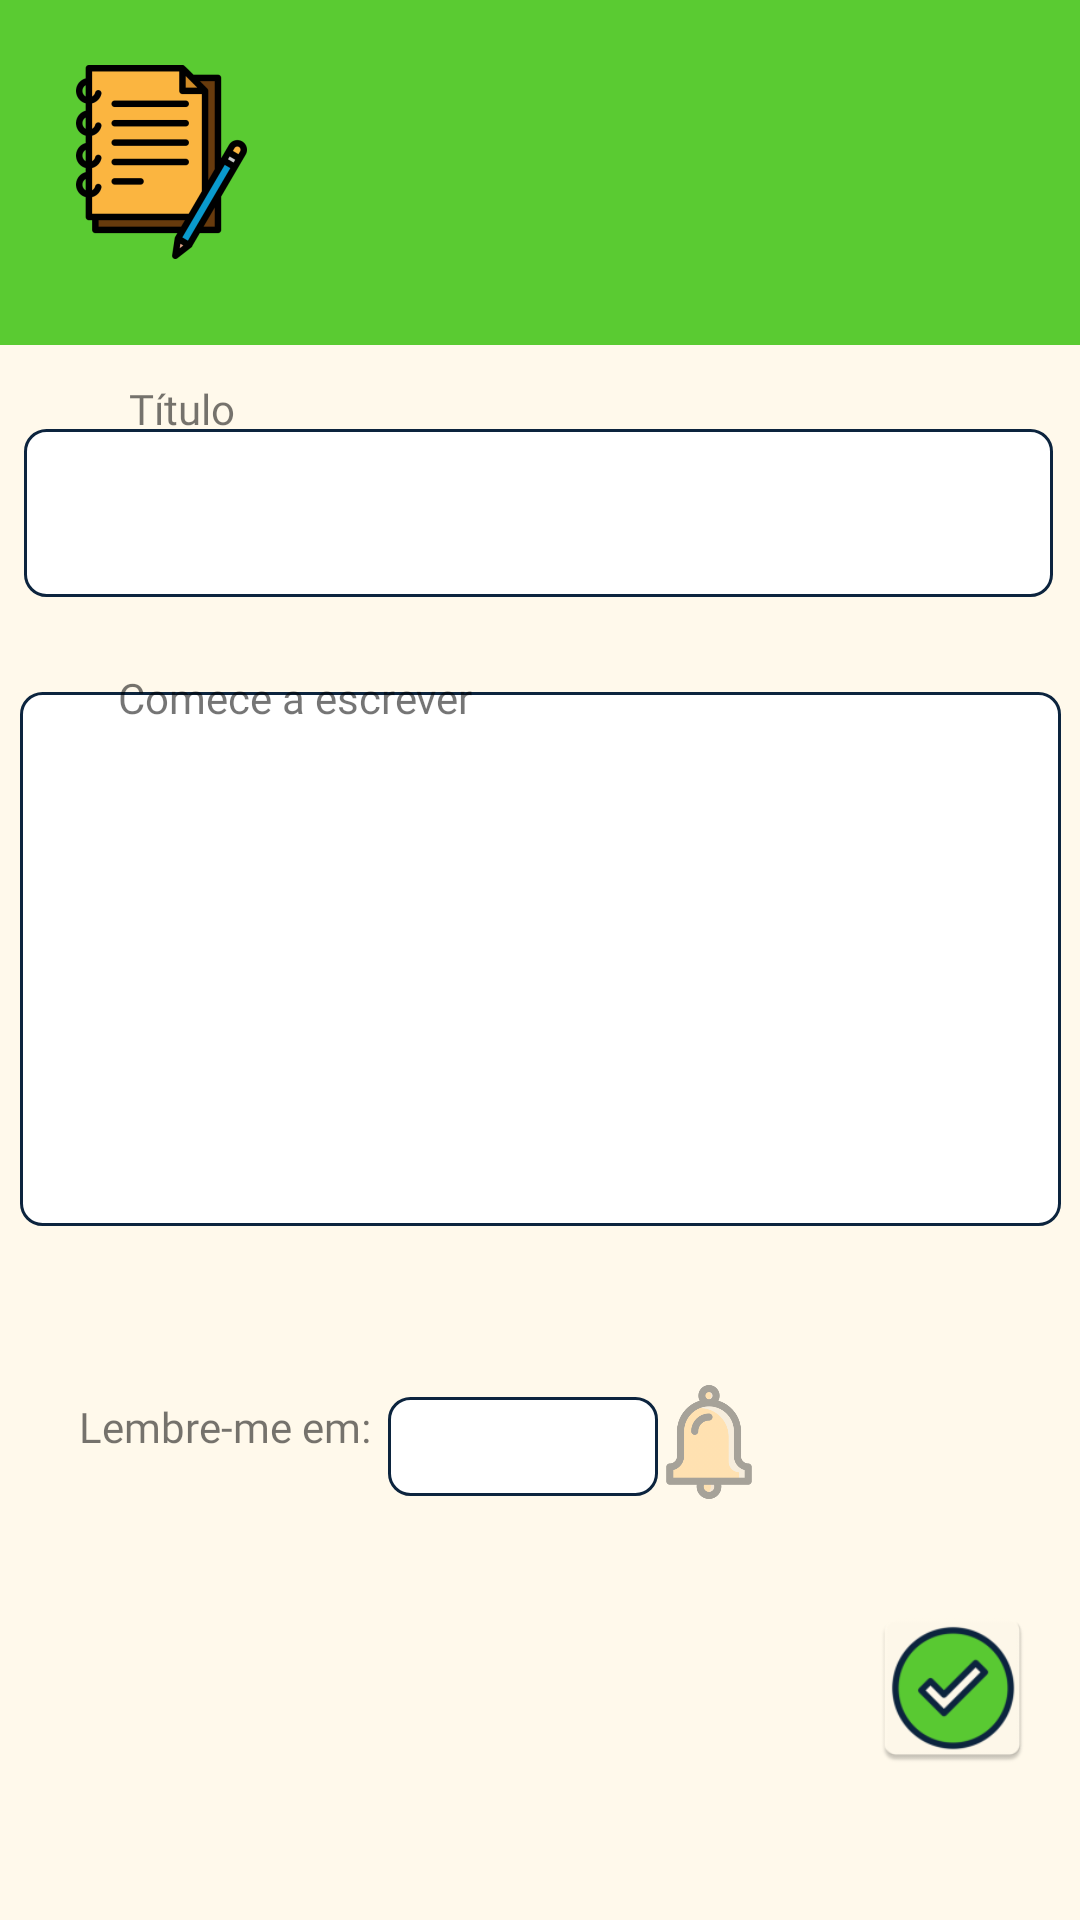

Android layout source for this screen:
<!-- AndroidManifest.xml: application theme AppTheme -->
<!-- res/layout/new_note_activity.xml -->
<?xml version="1.0" encoding="utf-8"?>
<androidx.constraintlayout.widget.ConstraintLayout xmlns:android="http://schemas.android.com/apk/res/android"
    xmlns:app="http://schemas.android.com/apk/res-auto"
    xmlns:tools="http://schemas.android.com/tools"
    android:layout_width="match_parent"
    android:layout_height="match_parent"
    tools:context=".NewNoteActivity">

    <View
        android:id="@+id/tela_nota"
        android:layout_width="0dp"
        android:layout_height="0dp"
        android:background="@drawable/ic_launcher_background"
        app:layout_constraintBottom_toBottomOf="parent"
        app:layout_constraintEnd_toEndOf="parent"
        app:layout_constraintHorizontal_bias="0.0"
        app:layout_constraintStart_toStartOf="parent"
        app:layout_constraintTop_toTopOf="parent"
        app:layout_constraintVertical_bias="1.0" />

    <TextView
        android:id="@+id/textView14"
        android:layout_width="418dp"
        android:layout_height="115dp"
        android:background="@drawable/rectangle_4"
        app:layout_constraintBottom_toBottomOf="parent"
        app:layout_constraintStart_toStartOf="parent"
        app:layout_constraintTop_toTopOf="parent"
        app:layout_constraintVertical_bias="0.0" />

    <ImageView
        android:id="@+id/imageView"
        android:layout_width="wrap_content"
        android:layout_height="wrap_content"
        app:layout_constraintStart_toStartOf="@+id/tela_nota"
        app:layout_constraintTop_toTopOf="@+id/tela_nota"
        app:srcCompat="@mipmap/ic_logored_foreground" />

    <TextView
        android:id="@+id/textView13"
        android:layout_width="wrap_content"
        android:layout_height="wrap_content"
        android:layout_marginBottom="644dp"
        android:fontFamily="@font/roboto_mono"
        android:text="Nova Nota"
        android:textColor="@color/white"
        android:textSize="45sp"
        android:textStyle="bold"
        app:layout_constraintBottom_toBottomOf="parent"
        app:layout_constraintEnd_toEndOf="@+id/textView14"
        app:layout_constraintHorizontal_bias="0.617"
        app:layout_constraintStart_toStartOf="parent"
        app:layout_constraintTop_toTopOf="@+id/tela_nota"
        app:layout_constraintVertical_bias="1.0" />

    <EditText
        android:id="@+id/edtNewAnotation"
        android:layout_width="347dp"
        android:layout_height="178dp"
        android:background="@drawable/textviewnote"
        android:ems="10"
        app:layout_constraintBottom_toBottomOf="parent"
        app:layout_constraintEnd_toEndOf="parent"
        app:layout_constraintStart_toStartOf="parent"
        app:layout_constraintTop_toTopOf="parent"
        app:layout_constraintVertical_bias="0.499" />

    <EditText
        android:id="@+id/edtTituloNN"
        android:layout_width="343dp"
        android:layout_height="56dp"
        android:background="@drawable/textviewnote"
        android:ems="10"
        android:inputType="textPersonName"
        app:layout_constraintBottom_toBottomOf="parent"
        app:layout_constraintEnd_toEndOf="parent"
        app:layout_constraintHorizontal_bias="0.47"
        app:layout_constraintStart_toStartOf="parent"
        app:layout_constraintTop_toTopOf="parent"
        app:layout_constraintVertical_bias="0.245" />

    <TextView
        android:id="@+id/edtStartWrite"
        android:layout_width="wrap_content"
        android:layout_height="wrap_content"
        android:fontFamily="@font/roboto_mono"
        android:text="Comece a escrever"
        app:layout_constraintBottom_toBottomOf="parent"
        app:layout_constraintEnd_toEndOf="parent"
        app:layout_constraintHorizontal_bias="0.163"
        app:layout_constraintStart_toStartOf="parent"
        app:layout_constraintTop_toTopOf="parent"
        app:layout_constraintVertical_bias="0.359" />

    <TextView
        android:id="@+id/edtTitle"
        android:layout_width="wrap_content"
        android:layout_height="wrap_content"
        android:fontFamily="@font/roboto_mono"
        android:text="Título"
        app:layout_constraintBottom_toBottomOf="parent"
        app:layout_constraintEnd_toEndOf="parent"
        app:layout_constraintHorizontal_bias="0.132"
        app:layout_constraintStart_toStartOf="parent"
        app:layout_constraintTop_toTopOf="parent"
        app:layout_constraintVertical_bias="0.204" />

    <TextView
        android:id="@+id/textView17"
        android:layout_width="122dp"
        android:layout_height="34dp"
        android:fontFamily="@font/roboto_mono"
        android:text="Lembre-me em:"
        app:layout_constraintBottom_toBottomOf="parent"
        app:layout_constraintEnd_toEndOf="parent"
        app:layout_constraintHorizontal_bias="0.11"
        app:layout_constraintStart_toStartOf="parent"
        app:layout_constraintTop_toTopOf="parent"
        app:layout_constraintVertical_bias="0.769" />

    <Spinner
        android:id="@+id/edtLembrete"
        android:layout_width="90dp"
        android:layout_height="33dp"
        android:background="@drawable/textviewnote"
        app:layout_constraintBottom_toBottomOf="parent"
        app:layout_constraintEnd_toEndOf="parent"
        app:layout_constraintHorizontal_bias="0.479"
        app:layout_constraintStart_toStartOf="parent"
        app:layout_constraintTop_toTopOf="parent"
        app:layout_constraintVertical_bias="0.767" />

    <Button
        android:id="@+id/btnNotification"
        style="?android:attr/borderlessButtonStyle"
        android:layout_width="38dp"
        android:layout_height="38dp"
        android:background="@mipmap/ic_sininho_claro_foreground"
        app:layout_constraintBottom_toBottomOf="parent"
        app:layout_constraintEnd_toEndOf="parent"
        app:layout_constraintHorizontal_bias="0.675"
        app:layout_constraintStart_toStartOf="parent"
        app:layout_constraintTop_toTopOf="parent"
        app:layout_constraintVertical_bias="0.767" />

    <Button
        android:id="@+id/btnCheck"
        android:layout_width="57dp"
        android:layout_height="57dp"
        android:background="@mipmap/ic_check"
        app:layout_constraintBottom_toBottomOf="parent"
        app:layout_constraintEnd_toEndOf="parent"
        app:layout_constraintHorizontal_bias="0.954"
        app:layout_constraintStart_toStartOf="parent"
        app:layout_constraintTop_toTopOf="parent"
        app:layout_constraintVertical_bias="0.916"
        style="?android:attr/borderlessButtonStyle" />


</androidx.constraintlayout.widget.ConstraintLayout>
<!-- resources referenced by this layout -->
<resources>
  <color name="white">#FFFCF8</color>
  <!-- drawable ic_launcher_background (drawable) -->
  <?xml version="1.0" encoding="utf-8"?>
  <vector
      xmlns:android="http://schemas.android.com/apk/res/android"
      xmlns:aapt="http://schemas.android.com/aapt"
      android:width="729.07dp"
      android:height="1080dp"
      android:viewportWidth="729.07"
      android:viewportHeight="1080"
      >
          <path
              android:pathData="M0 0V1080H729.074V0"
              android:fillColor="@color/background" />
  
  
  </vector>
  <!-- drawable rectangle_4 (drawable) -->
  <?xml version="1.0" encoding="utf-8"?>
  <selector xmlns:android="http://schemas.android.com/apk/res/android">
  
      <item>
          <shape android:shape="rectangle">
  
              <solid android:color="@color/green"></solid>
  
          </shape>
      </item>
  
  </selector>
  <!-- drawable textviewnote (drawable) -->
  <?xml version="1.0" encoding="utf-8"?>
  <shape xmlns:android="http://schemas.android.com/apk/res/android" >
      <stroke
          android:width="1dp"
          android:color="@color/darkBlue" />
  
      <solid android:color="#ffffff" />
  
      <padding
          android:left="1dp"
          android:right="1dp"
          android:bottom="1dp"
          android:top="1dp" />
  
      <corners android:radius="7dp" />
  </shape>
  <!-- mipmap ic_check: png bitmap (mipmap-hdpi, 3200 bytes) -->
  <!-- mipmap ic_logored_foreground: png bitmap (mipmap-hdpi, 3363 bytes) -->
  <!-- mipmap ic_sininho_claro_foreground: png bitmap (mipmap-hdpi, 3785 bytes) -->
  <style name="AppTheme" parent="Theme.AppCompat.Light.NoActionBar">
          
          <item name="colorPrimary">@color/red</item>
          <item name="colorPrimaryDark">@color/yellow</item>
          <item name="colorAccent">@color/green</item>
      </style>
  <color name="background">#FFF9EB</color>
  <color name="green">#5ACB32</color>
  <color name="darkBlue">#0C243E</color>
  <color name="red">#ED5151</color>
  <color name="yellow">#FFB546</color>
</resources>
